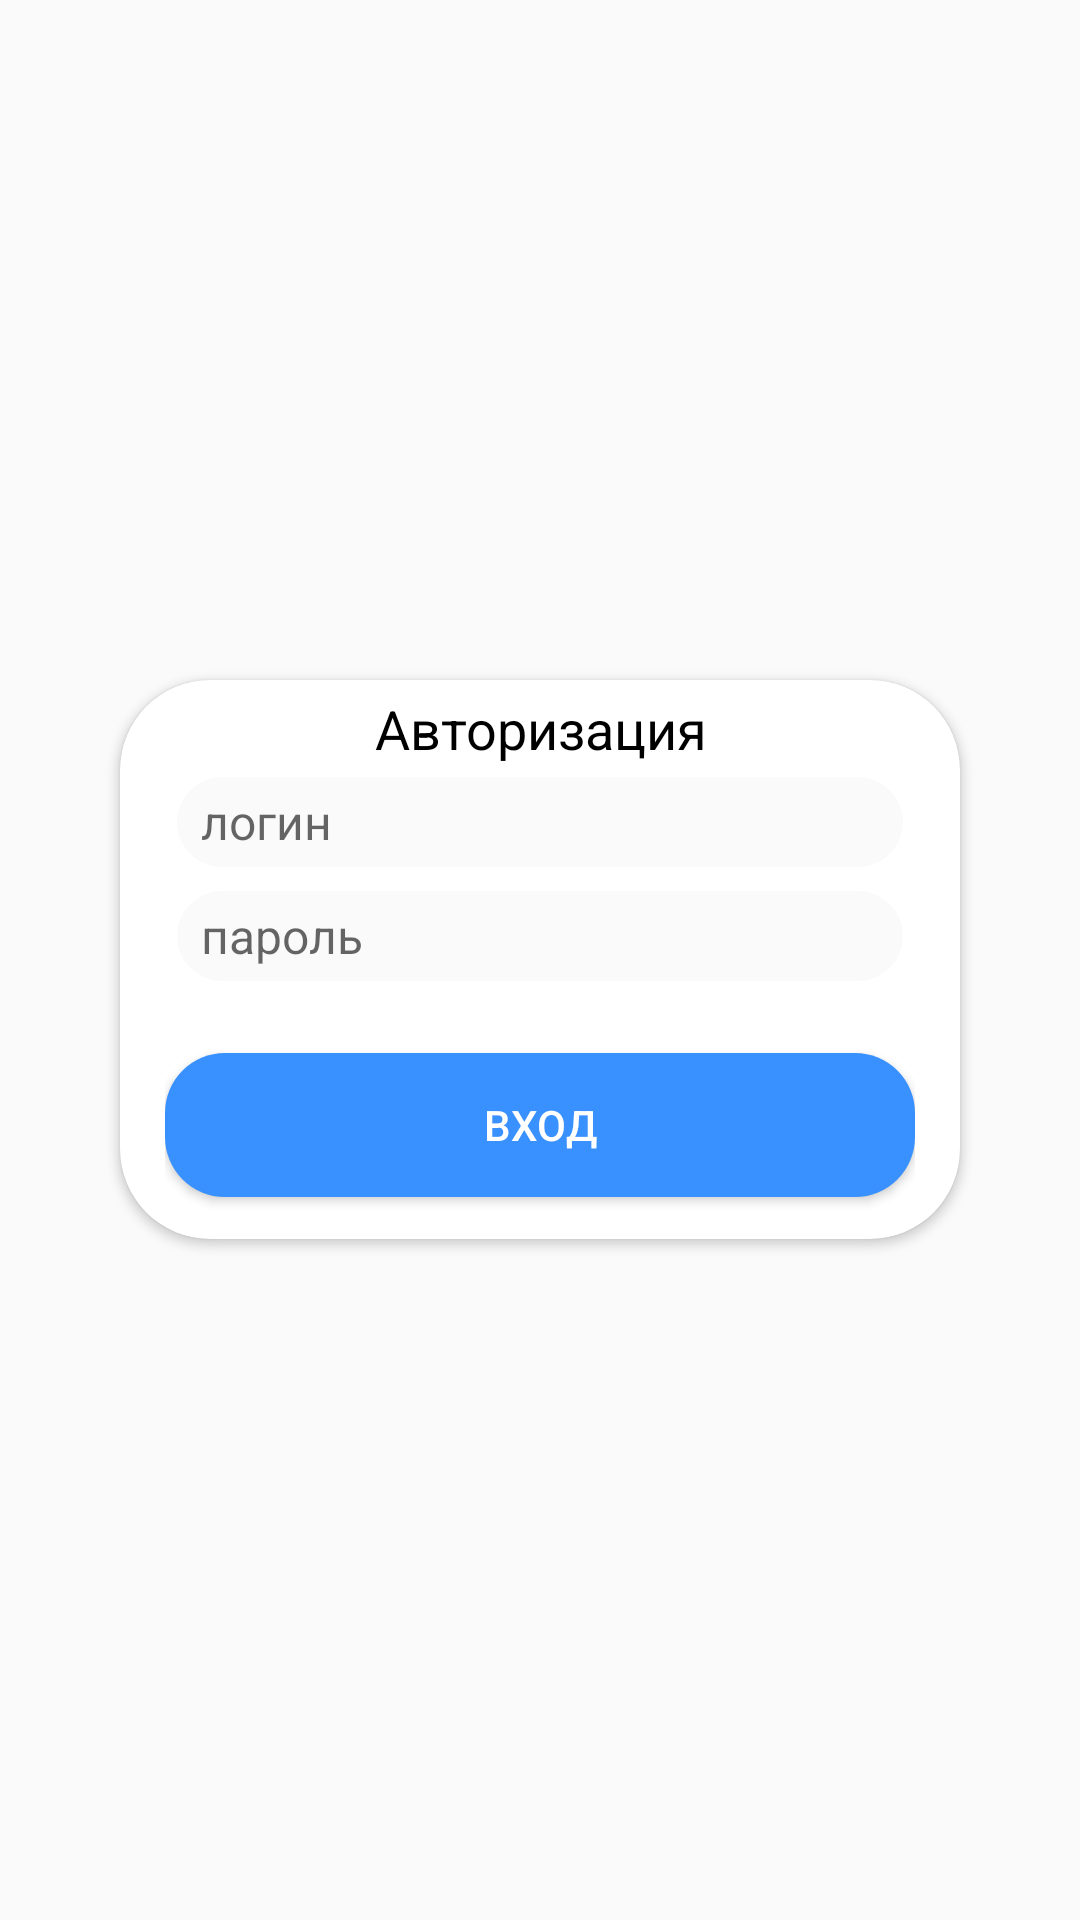

Android layout source for this screen:
<!-- AndroidManifest.xml: application theme AppTheme -->
<!-- res/layout/activity_main.xml -->
<?xml version="1.0" encoding="utf-8"?>
<RelativeLayout
        xmlns:android="http://schemas.android.com/apk/res/android"
        xmlns:tools="http://schemas.android.com/tools"
        xmlns:app="http://schemas.android.com/apk/res-auto"
        android:layout_width="match_parent" android:layout_height="match_parent"
        tools:context=".SignInActivity"
        android:padding="15dp"
        android:orientation="vertical">


    <android.support.v7.widget.CardView
            android:layout_width="wrap_content"
            android:layout_height="wrap_content"
            android:layout_centerInParent="true"
            app:cardCornerRadius="30dp">

        <LinearLayout
                android:layout_width="280dp"
                android:layout_height="wrap_content"
                android:orientation="vertical"
                android:padding="4dp"
                android:paddingStart="15dp"
                android:paddingEnd="15dp">

            <TextView
                    android:layout_width="match_parent"
                    android:layout_height="wrap_content"
                    android:text="@string/authorization"
                    android:gravity="center"
                    android:textSize="18sp"
                    android:fontFamily="sans-serif"
                    android:textStyle="normal"
                    android:textColor="#000000"/>

            <EditText
                    android:id="@+id/loginET"
                    android:layout_width="match_parent"
                    android:layout_height="wrap_content"
                    android:hint="@string/login"
                    android:fontFamily="sans-serif"
                    android:textStyle="normal"
                    android:textColor="#000000"
                    android:layout_margin="4dp"
                    android:textSize="16sp"
                    android:background="@drawable/bg_edittext"
                    android:paddingStart="8dp"/>

            <EditText
                    android:id="@+id/passwordET"
                    android:layout_width="match_parent"
                    android:layout_height="wrap_content"
                    android:hint="@string/password"
                    android:fontFamily="sans-serif"
                    android:textStyle="normal"
                    android:textColor="#000000"
                    android:layout_margin="4dp"
                    android:textSize="16sp"
                    android:paddingStart="8dp"
                    android:background="@drawable/bg_edittext"/>


            <Button
                    android:id="@+id/okBtn"
                    android:layout_width="match_parent"
                    android:layout_height="wrap_content"
                    android:text="вход"
                    android:layout_marginTop="20dp"
                    android:layout_marginBottom="10dp"
                    android:background="@drawable/bg_ok_button"
                    android:textColor="#FFFFFF"/>
        </LinearLayout>


    </android.support.v7.widget.CardView>
</RelativeLayout>
<!-- resources referenced by this layout -->
<resources>
  <!-- drawable bg_edittext (drawable) -->
  <?xml version="1.0" encoding="utf-8"?>
  <shape
          xmlns:android="http://schemas.android.com/apk/res/android"
          android:shape="rectangle">
      <corners android:radius="20dp"/>
  
      <solid
              android:color="#fafafa"/>
      <size
              android:width="120dp"
              android:height="30dp"/>
  </shape>
  <!-- drawable bg_ok_button (drawable) -->
  <?xml version="1.0" encoding="utf-8"?>
  <shape
          xmlns:android="http://schemas.android.com/apk/res/android"
          android:shape="rectangle">
      <corners android:radius="20dp" />
  
      <solid
              android:color="#3991ff"/>
      <size
              android:width="120dp"
              android:height="30dp"/>
  </shape>
  <string name="authorization">Авторизация</string>
  <string name="login">логин</string>
  <string name="password">пароль</string>
  <style name="AppTheme" parent="Theme.AppCompat.Light.DarkActionBar">
          
          <item name="colorPrimary">#3991ff</item>
          <item name="colorPrimaryDark">#1976D2</item>
          <item name="colorAccent">#2a6ab7</item>
      </style>
</resources>
